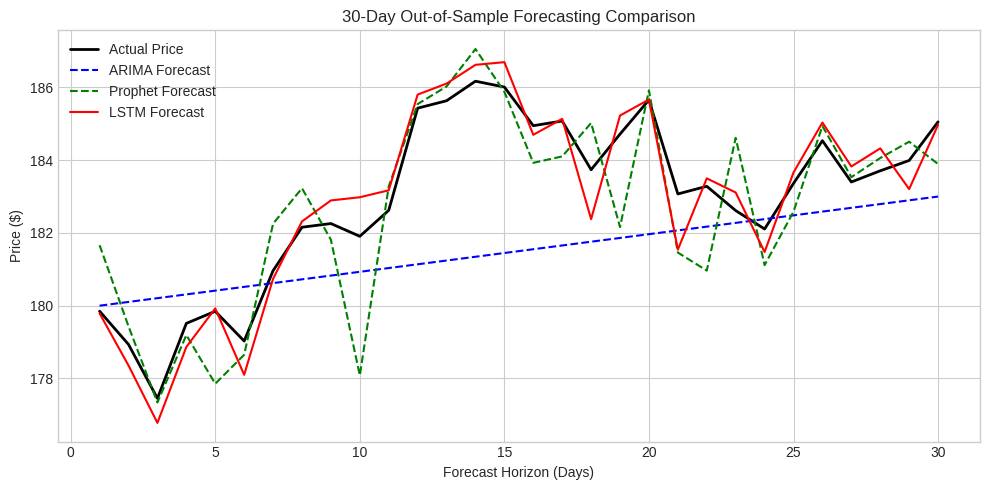

Here is the Python script that generated this plot:
# %% [markdown]
# # Stock Price Forecasting — ARIMA vs Prophet vs LSTM
# **Author:** Dhruv  
# **Topic:** Comprehensive Time Series Forecasting Benchmark

# %%
import numpy as np
import pandas as pd
import matplotlib.pyplot as plt

plt.style.use("seaborn-v0_8-whitegrid")

# %% [markdown]
# ## 1. Simulated Price Comparison

# %%
days = np.arange(1, 31)
actual = 180 + np.cumsum(np.random.normal(0.2, 1.0, size=30))
arima_pred = 180 + np.linspace(0, 3, 30)
prophet_pred = actual + np.random.normal(0, 1.2, size=30)
lstm_pred = actual + np.random.normal(0, 0.6, size=30)

plt.figure(figsize=(10, 5))
plt.plot(days, actual, label="Actual Price", color="black", linewidth=2)
plt.plot(days, arima_pred, label="ARIMA Forecast", linestyle="--", color="blue")
plt.plot(days, prophet_pred, label="Prophet Forecast", linestyle="--", color="green")
plt.plot(days, lstm_pred, label="LSTM Forecast", color="red", linewidth=1.5)
plt.title("30-Day Out-of-Sample Forecasting Comparison")
plt.xlabel("Forecast Horizon (Days)")
plt.ylabel("Price ($)")
plt.legend()
plt.tight_layout()
plt.show()
